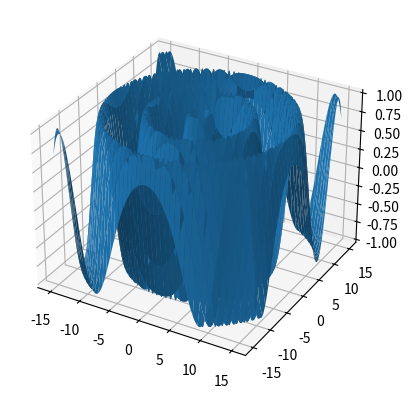

Recreate this plot in Python.
import numpy as np
import matplotlib.pyplot as plt

ax=plt.axes(projection='3d')

def f_func(x,y):
    return np.sin(np.sqrt(x**2+y**2))

x=np.linspace(-15,15,201)
y=np.linspace(-15,15,201)
xx,yy=np.meshgrid(x,y)
zz=f_func(xx,yy)

ax.plot_surface(xx,yy,zz)

plt.show()